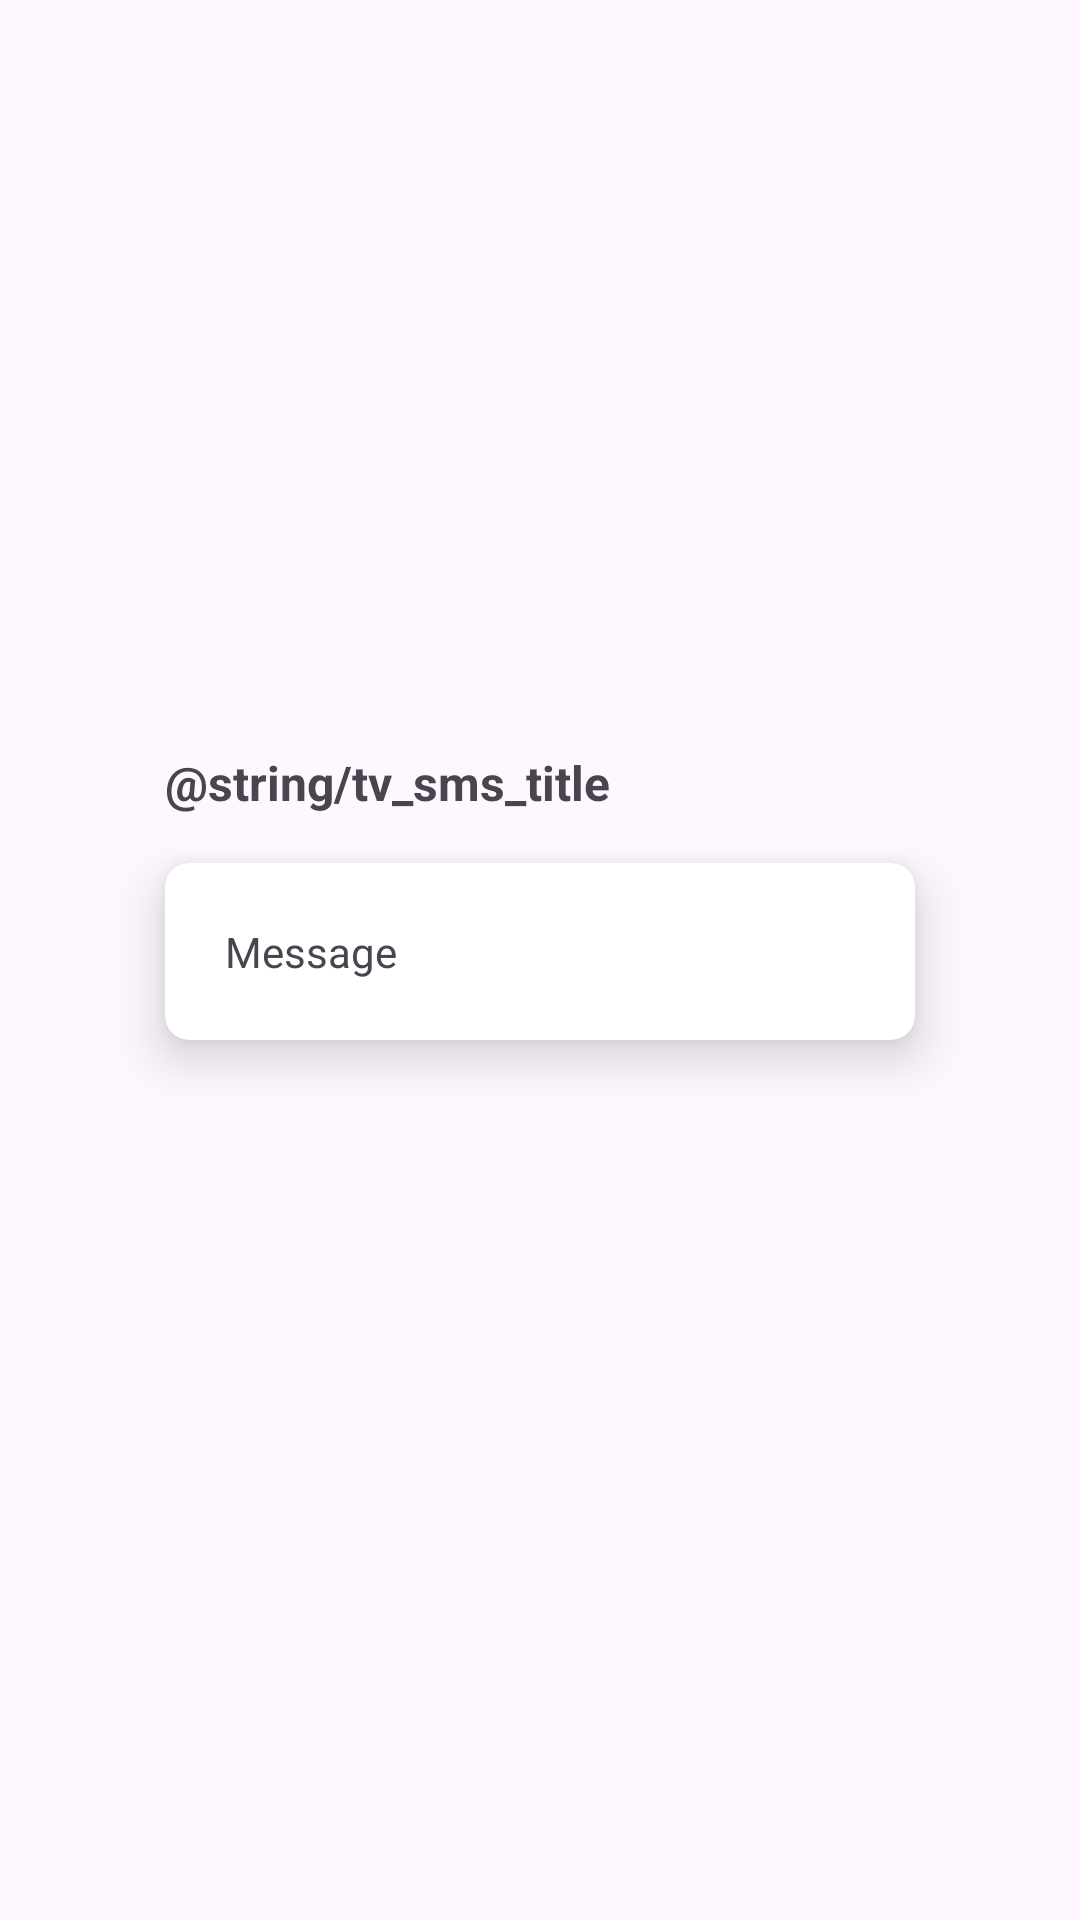

Reconstruct the res/layout file that produces this screen, plus the resources it refers to.
<!-- AndroidManifest.xml: application theme Base.Theme.VishingGuard -->
<!-- res/layout/activity_smishing.xml -->
<?xml version="1.0" encoding="utf-8"?>
<androidx.constraintlayout.widget.ConstraintLayout xmlns:android="http://schemas.android.com/apk/res/android"
    xmlns:app="http://schemas.android.com/apk/res-auto"
    xmlns:tools="http://schemas.android.com/tools"
    android:layout_width="match_parent"
    android:layout_height="match_parent"
    tools:context=".smishing.SmishingActivity">

    <TextView
        android:id="@+id/tv_title"
        android:layout_width="wrap_content"
        android:layout_height="wrap_content"
        android:layout_marginTop="250dp"
        android:text="@string/tv_sms_title"
        android:textStyle="bold"
        android:textSize="16sp"
        app:layout_constraintStart_toStartOf="@+id/cardView"
        app:layout_constraintTop_toTopOf="parent" />

    <androidx.cardview.widget.CardView
        android:id="@+id/cardView"
        android:layout_width="250dp"
        android:layout_height="wrap_content"
        android:layout_marginTop="16dp"
        android:elevation="3dp"
        android:padding="20dp"
        app:cardCornerRadius="8dp"
        app:cardElevation="10dp"
        app:layout_constraintEnd_toEndOf="parent"
        app:layout_constraintStart_toStartOf="parent"
        app:layout_constraintTop_toBottomOf="@+id/tv_title">

        <TextView
            android:id="@+id/tv_message"
            android:layout_width="wrap_content"
            android:layout_height="wrap_content"
            android:layout_margin="20dp"
            android:text="@string/tv_message"
            app:layout_constraintBottom_toBottomOf="parent"
            app:layout_constraintEnd_toEndOf="parent"
            app:layout_constraintStart_toStartOf="parent"
            app:layout_constraintTop_toTopOf="parent" />
    </androidx.cardview.widget.CardView>
</androidx.constraintlayout.widget.ConstraintLayout>
<!-- resources referenced by this layout -->
<resources>
  <string name="tv_message">Message</string>
  <style name="Base.Theme.VishingGuard" parent="Theme.Material3.DayNight.NoActionBar">
          <item name="android:windowAnimationStyle">@null</item>
          
          
          
          
      </style>
</resources>
